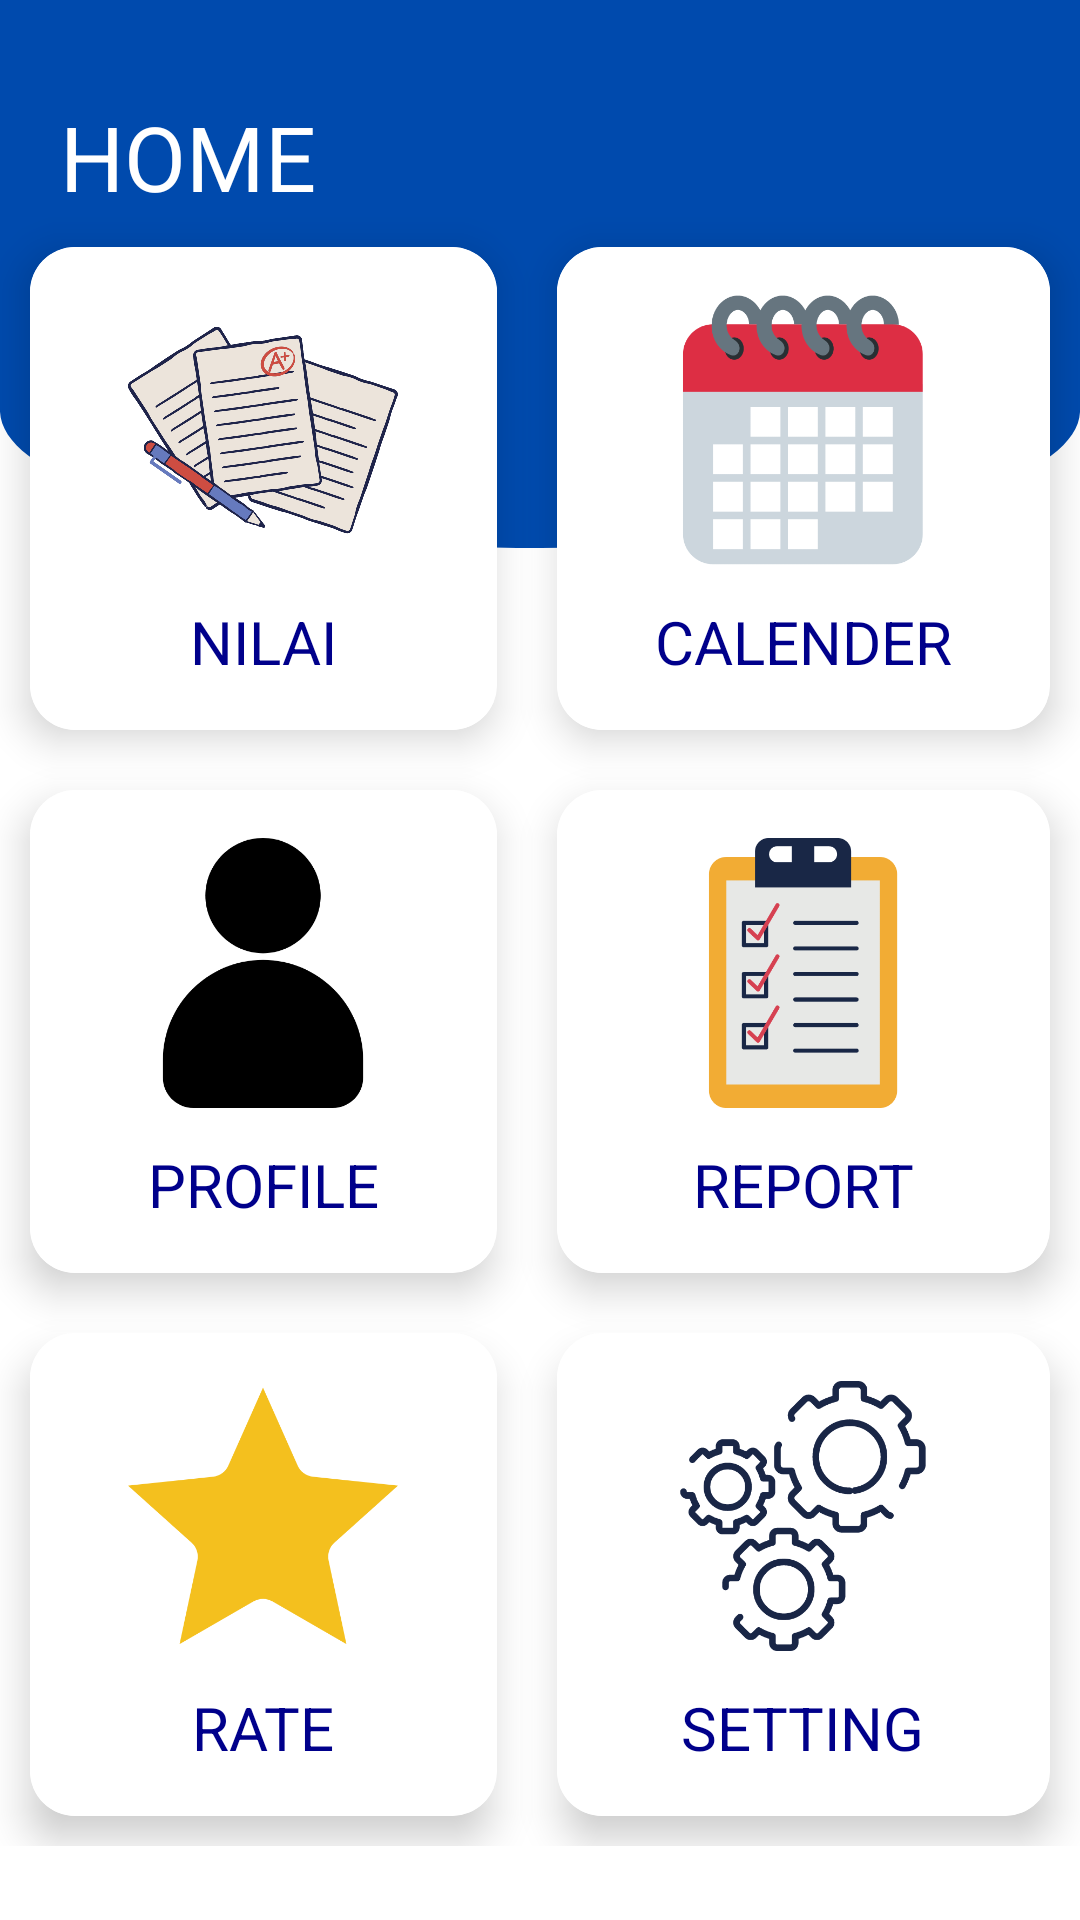

Reconstruct the res/layout file that produces this screen, plus the resources it refers to.
<!-- AndroidManifest.xml: application theme Theme.SMPN15SMG -->
<!-- res/layout/activity_main.xml -->
<?xml version="1.0" encoding="utf-8"?>
<ScrollView
    xmlns:android="http://schemas.android.com/apk/res/android"
    xmlns:app="http://schemas.android.com/apk/res-auto"
    xmlns:tools="http://schemas.android.com/tools"
    android:layout_width="match_parent"
    android:layout_height="match_parent"
    tools:context=".MainActivity"
    android:background="@mipmap/bg">

    <LinearLayout
        android:layout_width="match_parent"
        android:layout_height="wrap_content"
        android:orientation="vertical">

        <RelativeLayout
            android:layout_width="match_parent"
            android:layout_height="wrap_content"
            android:layout_marginTop="32dp"
            android:layout_marginRight="20dp"
            android:layout_marginLeft="20dp">

            <TextView
                android:id="@+id/txApp"
                android:layout_width="wrap_content"
                android:layout_height="wrap_content"
                android:text="@string/home"
                android:textColor="#FFFFFF"
                android:textSize="30sp" />
        </RelativeLayout>


        <GridLayout
            android:columnCount="2"
            android:rowCount="3"
            android:layout_width="match_parent"
            android:layout_height="wrap_content"
            android:columnOrderPreserved="false"
            android:alignmentMode="alignMargins">

            <androidx.cardview.widget.CardView
                android:id="@id/cvAdd"
                android:layout_width="wrap_content"
                android:layout_height="wrap_content"
                android:layout_columnWeight="1"
                android:layout_rowWeight="1"
                app:cardElevation="8dp"
                app:cardCornerRadius="15dp"
                android:layout_margin="10dp">
                <LinearLayout
                    android:orientation="vertical"
                    android:background="#ffffff"
                    android:padding="16sp"
                    android:gravity="center"
                    android:layout_width="match_parent"
                    android:layout_height="match_parent">

                    <ImageView
                        android:id="@+id/simpleImageButtonNilai"
                        android:layout_width="90dp"
                        android:layout_height="90dp"
                        android:src="@drawable/nilai" />

                    <TextView
                        android:layout_width="wrap_content"
                        android:layout_height="wrap_content"
                        android:layout_marginTop="12sp"
                        android:text="NILAI"
                        android:textColor="#00008B"
                        android:textSize="20sp" />
                </LinearLayout>
            </androidx.cardview.widget.CardView>

            <androidx.cardview.widget.CardView
                android:id="@id/cvAdd"
                android:layout_width="wrap_content"
                android:layout_height="wrap_content"
                android:layout_columnWeight="1"
                android:layout_rowWeight="1"
                app:cardElevation="8dp"
                app:cardCornerRadius="15dp"
                android:layout_margin="10dp">
                <LinearLayout
                    android:orientation="vertical"
                    android:background="#ffffff"
                    android:padding="16sp"
                    android:gravity="center"
                    android:layout_width="match_parent"
                    android:layout_height="match_parent">
                    <ImageView
                        android:id="@+id/simpleImageButtonCalender"
                        android:layout_width="90dp"
                        android:layout_height="90dp"
                        android:src="@drawable/calender" />

                    <TextView
                        android:layout_width="wrap_content"
                        android:layout_height="wrap_content"
                        android:layout_marginTop="12sp"
                        android:text="CALENDER"
                        android:textColor="#00008B"
                        android:textSize="20sp" />
                </LinearLayout>
            </androidx.cardview.widget.CardView>

            <androidx.cardview.widget.CardView
                android:id="@id/cvAdd"
                android:layout_width="wrap_content"
                android:layout_height="wrap_content"
                android:layout_columnWeight="1"
                android:layout_rowWeight="1"
                app:cardElevation="8dp"
                app:cardCornerRadius="15dp"
                android:layout_margin="10dp">
                <LinearLayout
                    android:orientation="vertical"
                    android:background="#ffffff"
                    android:padding="16sp"
                    android:gravity="center"
                    android:layout_width="match_parent"
                    android:layout_height="match_parent">
                    <ImageView
                        android:id="@+id/simpleImageButtonProfile"
                        android:layout_width="90dp"
                        android:layout_height="90dp"
                        android:src="@drawable/profil" />

                    <TextView
                        android:layout_width="wrap_content"
                        android:layout_height="wrap_content"
                        android:layout_marginTop="12sp"
                        android:text="PROFILE"
                        android:textColor="#00008B"
                        android:textSize="20sp" />
                </LinearLayout>
            </androidx.cardview.widget.CardView>

            <androidx.cardview.widget.CardView
                android:id="@id/cvAdd"
                android:layout_width="wrap_content"
                android:layout_height="wrap_content"
                android:layout_columnWeight="1"
                android:layout_rowWeight="1"
                app:cardElevation="8dp"
                app:cardCornerRadius="15dp"
                android:layout_margin="10dp">
                <LinearLayout
                    android:orientation="vertical"
                    android:background="#ffffff"
                    android:padding="16sp"
                    android:gravity="center"
                    android:layout_width="match_parent"
                    android:layout_height="match_parent">
                    <ImageView
                        android:id="@+id/simpleImageButtonReport"
                        android:layout_width="90dp"
                        android:layout_height="90dp"
                        android:src="@drawable/report" />

                    <TextView
                        android:layout_width="wrap_content"
                        android:layout_height="wrap_content"
                        android:layout_marginTop="12sp"
                        android:text="REPORT"
                        android:textColor="#00008B"
                        android:textSize="20sp" />
                </LinearLayout>
            </androidx.cardview.widget.CardView>

            <androidx.cardview.widget.CardView
                android:id="@id/cvAdd"
                android:layout_width="wrap_content"
                android:layout_height="wrap_content"
                android:layout_columnWeight="1"
                android:layout_rowWeight="1"
                app:cardElevation="8dp"
                app:cardCornerRadius="15dp"
                android:layout_margin="10dp">
                <LinearLayout
                    android:orientation="vertical"
                    android:background="#ffffff"
                    android:padding="16sp"
                    android:gravity="center"
                    android:layout_width="match_parent"
                    android:layout_height="match_parent">
                    <ImageView
                        android:id="@+id/simpleImageButtonRate"
                        android:layout_width="90dp"
                        android:layout_height="90dp"
                        android:src="@drawable/star" />

                    <TextView
                        android:layout_width="wrap_content"
                        android:layout_height="wrap_content"
                        android:layout_marginTop="12sp"
                        android:text="RATE"
                        android:textColor="#00008B"
                        android:textSize="20sp" />
                </LinearLayout>
            </androidx.cardview.widget.CardView>

            <androidx.cardview.widget.CardView
                android:id="@+id/cvAdd"
                android:layout_width="wrap_content"
                android:layout_height="wrap_content"
                android:layout_columnWeight="1"
                android:layout_rowWeight="1"
                app:cardElevation="8dp"
                app:cardCornerRadius="15dp"
                android:layout_margin="10dp">
                <LinearLayout
                    android:orientation="vertical"
                    android:background="#ffffff"
                    android:padding="16sp"
                    android:gravity="center"
                    android:layout_width="match_parent"
                    android:layout_height="match_parent">
                    <ImageView
                        android:id="@+id/simpleImageButtonSetting"
                        android:layout_width="90dp"
                        android:layout_height="90dp"
                        android:src="@drawable/setting" />

                    <TextView
                        android:layout_width="wrap_content"
                        android:layout_height="wrap_content"
                        android:layout_marginTop="12sp"
                        android:text="SETTING"
                        android:textColor="#00008B"
                        android:textSize="20sp" />
                </LinearLayout>
            </androidx.cardview.widget.CardView>
        </GridLayout>
            </LinearLayout>

</ScrollView>
<!-- resources referenced by this layout -->
<resources>
  <!-- drawable calender: png bitmap (drawable, 13255 bytes) -->
  <!-- drawable nilai: png bitmap (drawable, 106559 bytes) -->
  <!-- drawable profil: png bitmap (drawable, 12848 bytes) -->
  <!-- drawable report: png bitmap (drawable, 11945 bytes) -->
  <!-- drawable setting: png bitmap (drawable, 26331 bytes) -->
  <!-- drawable star: png bitmap (drawable, 12169 bytes) -->
  <!-- mipmap bg: png bitmap (mipmap-xxhdpi, 18213 bytes) -->
  <string name="home">HOME</string>
  <style name="Theme.SMPN15SMG" parent="Theme.MaterialComponents.DayNight.DarkActionBar">
          
          <item name="colorPrimary">@color/purple_500</item>
          <item name="colorPrimaryVariant">@color/purple_700</item>
          <item name="colorOnPrimary">@color/white</item>
          
          <item name="colorSecondary">@color/teal_200</item>
          <item name="colorSecondaryVariant">@color/teal_700</item>
          <item name="colorOnSecondary">@color/black</item>
          
          <item name="android:statusBarColor" tools:targetApi="l">?attr/colorPrimaryVariant</item>
          
      </style>
  <!-- not gathered from this repository: default colours our renderer supplied (Android Studio template values) -->
  <color name="purple_500">#FF6200EE</color>
  <color name="purple_700">#FF3700B3</color>
  <color name="teal_200">#FF03DAC5</color>
  <color name="teal_700">#FF018786</color>
  <color name="black">#FF000000</color>
  <color name="white">#FFFFFFFF</color>
</resources>
